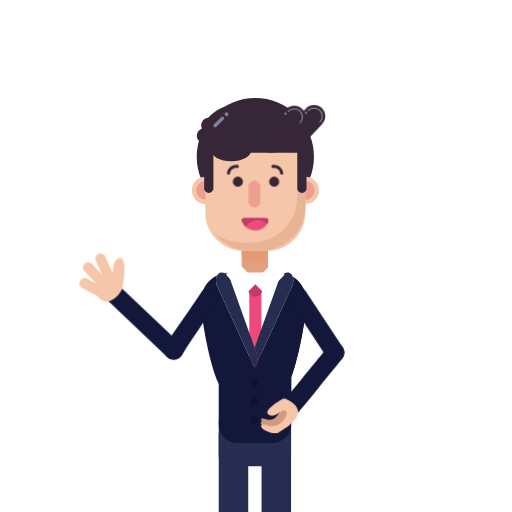
t = 0.00 s
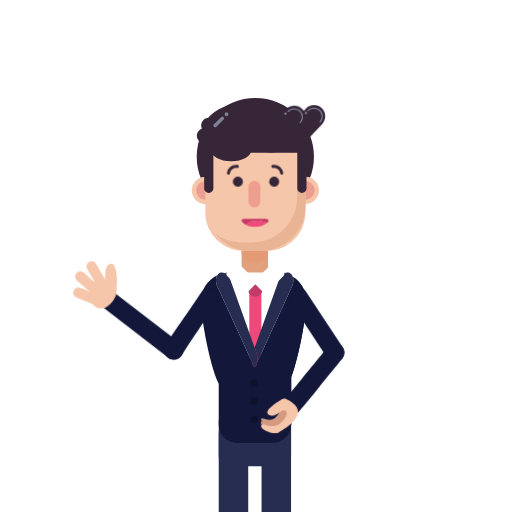
t = 0.88 s
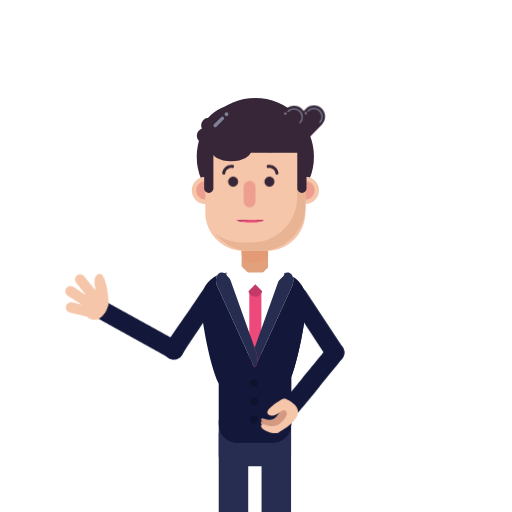
t = 1.75 s
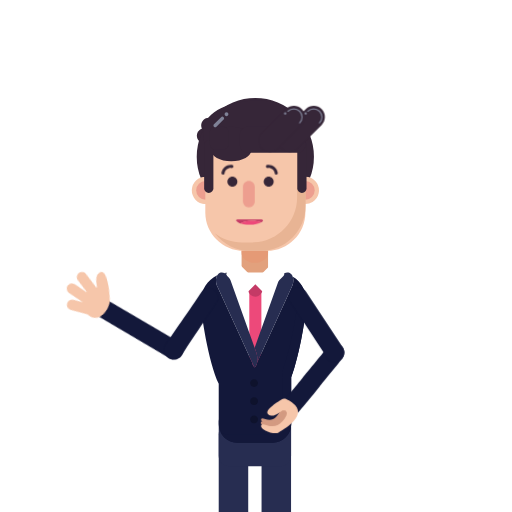
t = 2.50 s
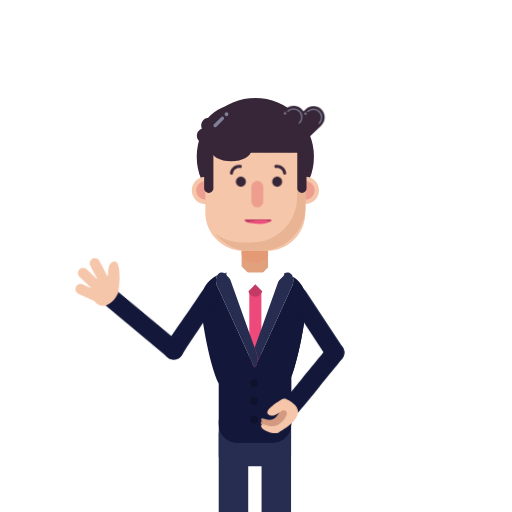
t = 3.31 s
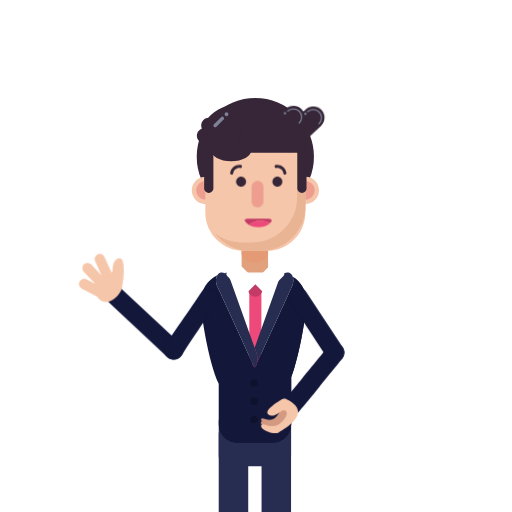
t = 4.25 s

The animated SVG that drew these frames (rendered in a browser with its animation timeline set to each time). Animation: 10 CSS @keyframes rules; one cycle of 5.00 s, repeats indefinitely.

<?xml version="1.0" encoding="utf-8"?>
<!-- Generator: Adobe Illustrator 24.0.0, SVG Export Plug-In . SVG Version: 6.00 Build 0)  -->
<svg version="1.1" id="w3pose1Svg" xmlns="http://www.w3.org/2000/svg" xmlns:xlink="http://www.w3.org/1999/xlink" x="0px" y="0px"
	 viewBox="0 0 1400 1400" enable-background="new 0 0 1400 1400" xml:space="preserve">
<g>
	<g>
		<path fill="#E2A17D" d="M712.43,774.38h-31.28c-11.3,0-20.54-9.24-20.54-20.54v-103.1c0-11.3,9.24-20.54,20.54-20.54h31.27
			c11.3,0,20.54,9.24,20.54,20.54v103.1C732.97,765.14,723.73,774.38,712.43,774.38z"/>
		<g>
			<path fill="#272D51" d="M678.73,1403.69v-216.41c0-22.18-18.15-40.33-40.33-40.33s-40.33,18.15-40.33,40.33v216.41H678.73z"/>
			<path fill="#272D51" d="M795.85,1403.69v-251.01c0-22.18-18.15-40.33-40.33-40.33s-40.33,18.15-40.33,40.33v251.01H795.85z"/>
			<path fill="#272D51" d="M766.9,1275.13H627.02c-15.93,0-28.96-13.03-28.96-28.96v-93.54c0-15.93,13.03-28.96,28.96-28.96H766.9
				c15.93,0,28.96,13.03,28.96,28.96v93.54C795.85,1262.1,782.82,1275.13,766.9,1275.13z"/>
			<path fill="#FFFFFF" d="M630.04,765.39l66.26,185.76l66.26-185.76c2.04-5.44,5.07-10.05,8.59-13.51
				c-6.98-4.1-15.01-6.56-23.58-6.87c-0.62-0.02-1.22-0.09-1.84-0.09h-97.15c-0.62,0-1.23,0.07-1.84,0.09
				c-9.01,0.33-17.43,3.04-24.66,7.53C625.32,755.92,628.12,760.28,630.04,765.39z"/>
			<path fill="#ED497A" d="M698.19,1112.34L698.19,1112.34c-9.09,0-16.53-7.44-16.53-16.53V802.25c0-9.09,7.44-16.53,16.53-16.53
				l0,0c9.09,0,16.53,7.44,16.53,16.53v293.57C714.72,1104.91,707.28,1112.34,698.19,1112.34z"/>

			<ellipse transform="matrix(0.9024 -0.4309 0.4309 0.9024 -273.1383 378.1634)" fill="#C43A66" cx="698.19" cy="792.01" rx="19.47" ry="19.47"/>
			<path fill="#13183A" d="M777.49,747.2c-5.81-1.38-11.83-2.19-18.05-2.19h-11.87c8.57,0.31,16.6,2.77,23.58,6.87
				C773.14,749.93,775.28,748.35,777.49,747.2z"/>
			<path fill="#13183A" d="M622.08,752.54c7.23-4.49,15.64-7.2,24.66-7.53h-19.26c-4.84,0-9.56,0.51-14.16,1.36
				C616.4,747.62,619.39,749.74,622.08,752.54z"/>
			<path fill="#FFFFFF" d="M795.85,789.45c0.06,0.47,0.12,0.95,0.16,1.43C795.97,790.39,795.91,789.92,795.85,789.45z"/>
			<path fill="#13183A" d="M800.45,756.76c2.36,6.68,2.24,15.36-0.93,23.82l-3.74,8.19l-92.56,202.46
				c-0.84,5.06-2.58,9.27-5.35,11.69l-0.72,1.58c-0.3-0.12-0.57-0.32-0.85-0.48c-0.29,0.16-0.55,0.35-0.85,0.48l-0.72-1.58
				c-2.77-2.42-4.51-6.63-5.35-11.69l-91.18-199.45l-5.12-11.2c-3.88-10.35-3.19-21.05,1.04-27.98
				c-26.55,12.6-45.07,39.63-45.07,70.84v0c0,32.75,20.35,164.6,49.02,226.21v110.51c0,27.78,22.73,50.52,50.52,50.52h97.15
				c27.78,0,50.52-22.73,50.52-50.52v-128.34c24.72-66.28,41.63-178.52,41.63-208.38v0C837.88,795.33,822.83,770.62,800.45,756.76z"
			/>
			<g>
				<path fill="#13183A" d="M802.57,758.16c8.13,12.33,12.88,27.05,12.88,42.84v0c0,29.86-16.91,142.1-41.63,208.38v128.34
					c0,27.78-22.73,50.52-50.52,50.52h-97.15c-8.13,0-15.81-1.99-22.63-5.44c8.34,16.49,25.42,27.89,45.07,27.89h97.15
					c27.78,0,50.52-22.73,50.52-50.52v-128.34c24.72-66.28,41.63-178.52,41.63-208.38v0C837.9,796.23,823.78,772.23,802.57,758.16z"
				/>
			</g>
			<path fill="#272D51" d="M771.15,751.88c-3.52,3.46-6.55,8.06-8.59,13.51L696.3,951.15l3.89,10.92
				c3.24,8.64,4.52,20.19,3.03,29.17l92.56-202.46l3.74-8.19c3.17-8.46,3.29-17.14,0.93-23.82c-1.78-5.02-4.95-8.92-9.31-10.71
				c-4.32-1.78-9.12-1.21-13.64,1.15C775.28,748.35,773.14,749.93,771.15,751.88z"/>
			<path fill="#272D51" d="M696.3,1004.04c0.29,0.16,0.55,0.35,0.85,0.48l0.72-1.58C697.38,1003.36,696.86,1003.73,696.3,1004.04z"
			/>
			<path fill="#272D51" d="M694.72,1002.93l-5.35-11.69C690.22,996.3,691.95,1000.51,694.72,1002.93z"/>
			<path fill="#272D51" d="M593.08,780.59l5.12,11.2l91.18,199.45l5.35,11.69l0.72,1.58c0.3-0.12,0.57-0.32,0.85-0.48
				c0.56-0.31,1.09-0.68,1.58-1.11c2.77-2.42,4.51-6.63,5.35-11.69c1.49-8.98,0.21-20.53-3.03-29.17l-3.89-10.92l-66.26-185.76
				c-1.92-5.11-4.71-9.47-7.96-12.85c-2.69-2.8-5.68-4.92-8.76-6.18c-3.98-1.63-8.1-1.85-11.85-0.31c-3.06,1.26-5.53,3.56-7.35,6.55
				C589.88,759.54,589.2,770.23,593.08,780.59z"/>
			<path fill="#FFFFFF" d="M665.59,799l-44.28-44.28c-3.05-3.05-3.05-8.04,0-11.09l21.66-21.66c3.05-3.05,8.04-3.05,11.09,0
				l44.28,44.28c3.05,3.05,3.05,8.04,0,11.09L676.68,799C673.63,802.05,668.64,802.05,665.59,799z"/>
			<path fill="#FFFFFF" d="M775.08,754.72L730.8,799c-3.05,3.05-8.04,3.05-11.09,0l-21.66-21.66c-3.05-3.05-3.05-8.04,0-11.09
				l44.28-44.28c3.05-3.05,8.04-3.05,11.09,0l21.66,21.66C778.13,746.68,778.13,751.67,775.08,754.72z"/>
			<path fill="#0E122C" d="M694.72,1057.94L694.72,1057.94c-5.84,0-10.62-4.78-10.62-10.62l0,0c0-5.84,4.78-10.62,10.62-10.62l0,0
				c5.84,0,10.62,4.78,10.62,10.62l0,0C705.34,1053.16,700.56,1057.94,694.72,1057.94z"/>
			<path fill="#0E122C" d="M694.72,1107.75L694.72,1107.75c-5.84,0-10.62-4.78-10.62-10.62l0,0c0-5.84,4.78-10.62,10.62-10.62l0,0
				c5.84,0,10.62,4.78,10.62,10.62l0,0C705.34,1102.97,700.56,1107.75,694.72,1107.75z"/>
			<path fill="#0E122C" d="M694.72,1157.57L694.72,1157.57c-5.84,0-10.62-4.78-10.62-10.62l0,0c0-5.84,4.78-10.62,10.62-10.62l0,0
				c5.84,0,10.62,4.78,10.62,10.62l0,0C705.34,1152.79,700.56,1157.57,694.72,1157.57z"/>
		</g>
	</g>
	<g id="gHead">
		<g>
			<path fill="#E59A76" d="M696.79,649.41c-19.9,0-36.18,12.1-36.18,26.9v15.48c0,14.79,16.28,26.9,36.18,26.9
				c19.9,0,36.18-12.1,36.18-26.9v-15.48C732.97,661.52,716.69,649.41,696.79,649.41z"/>
			<path fill="#362638" d="M642.35,414.31L642.35,414.31c-8.03,8.03-21.16,8.03-29.18,0l-56.98-56.98c-8.03-8.03-8.03-21.16,0-29.18
				v0c8.03-8.03,21.16-8.03,29.18,0l56.98,56.98C650.37,393.15,650.37,406.28,642.35,414.31z"/>
			<path fill="#362638" d="M660.19,371.23L660.19,371.23c0,11.35-9.29,20.64-20.64,20.64h-80.58c-11.35,0-20.64-9.29-20.64-20.64
				l0,0c0-11.35,9.29-20.64,20.64-20.64h80.58C650.91,350.59,660.19,359.88,660.19,371.23z"/>

			<ellipse transform="matrix(0.7071 -0.7071 0.7071 0.7071 -98.4719 619.1906)" fill="#362638" cx="698.19" cy="428.46" rx="160.24" ry="160.24"/>

			<ellipse transform="matrix(0.2217 -0.9751 0.9751 0.2217 -70.2741 953.0966)" fill="#F6C6AA" cx="561.9" cy="520.57" rx="37.36" ry="37.36"/>

			<ellipse transform="matrix(0.2235 -0.9747 0.9747 0.2235 140.8126 1217.899)" fill="#F6C6AA" cx="834.81" cy="520.57" rx="37.36" ry="37.36"/>
			<circle fill="#ED9E8F" cx="835.01" cy="520.57" r="25.43"/>
			<circle fill="#ED9E8F" cx="561.9" cy="520.57" r="25.43"/>
			<path fill="#F6C6AA" d="M730,685.98h-63.61c-57.76,0-105.01-47.26-105.01-105.01V406.5c0-57.76,47.26-105.01,105.01-105.01H730
				c57.76,0,105.01,47.26,105.01,105.01v174.46C835.01,638.72,787.75,685.98,730,685.98z"/>
			<path fill="#E8B494" d="M787.17,326.74c15.81,20.67,25.25,46.45,25.25,74.33v138.92c0,67.53-55.25,122.78-122.78,122.78h-28.06
				c-27.88,0-53.66-9.44-74.33-25.25c22.49,29.39,57.88,48.46,97.53,48.46h28.06c67.53,0,122.78-55.25,122.78-122.78V424.27
				C835.63,384.62,816.57,349.22,787.17,326.74z"/>
			<path fill="#362638" d="M712.76,275.7h-28.06c-178.37,21.11-117.55,120.94-125.94,120.94H830.6
				C815.7,345.62,796.24,275.7,712.76,275.7z"/>
			<path fill="#362638" d="M632.2,441.11L632.2,441.11c-30.51,0-55.47-14.21-55.47-31.57v-31.57c0-17.37,24.96-31.57,55.47-31.57
				l0,0c30.51,0,55.47,14.21,55.47,31.57v31.57C687.67,426.9,662.71,441.11,632.2,441.11z"/>
			<path fill="#362638" d="M570.85,527.41L570.85,527.41c-6.95,0-12.63-5.68-12.63-12.63V396.91c0-6.95,5.68-12.63,12.63-12.63l0,0
				c6.95,0,12.63,5.68,12.63,12.63v117.87C583.48,521.73,577.79,527.41,570.85,527.41z"/>
			<path fill="#362638" d="M825.54,527.41L825.54,527.41c-6.95,0-12.63-5.68-12.63-12.63V396.91c0-6.95,5.68-12.63,12.63-12.63l0,0
				c6.95,0,12.63,5.68,12.63,12.63v117.87C838.17,521.73,832.48,527.41,825.54,527.41z"/>
			<path fill="#362638" d="M610.18,409.54h-21.83c-7.89,0-14.34-6.45-14.34-14.34v-34.46c0-7.89,6.45-14.34,14.34-14.34h21.83
				c7.89,0,14.34,6.45,14.34,14.34v34.46C624.52,403.08,618.07,409.54,610.18,409.54z"/>
			<path fill="#362638" d="M814.63,417.49H676.28c-11.1,0-20.18-9.08-20.18-20.18v-30.73c0-11.1,9.08-20.18,20.18-20.18h138.35
				c11.1,0,20.18,9.08,20.18,20.18v30.73C834.81,408.41,825.73,417.49,814.63,417.49z"/>
			<path fill="#7F8297" d="M611.4,327.05l-19.58,19.58c-1.86,1.86-4.9,1.86-6.76,0v0c-1.86-1.86-1.86-4.9,0-6.76l19.58-19.58
				c1.86-1.86,4.9-1.86,6.76,0l0,0C613.26,322.15,613.26,325.19,611.4,327.05z"/>
			<path fill="#7F8297" d="M619.33,317.57L619.33,317.57c-2.86,0-5.2-2.34-5.2-5.2l0,0c0-2.86,2.34-5.2,5.2-5.2l0,0
				c2.86,0,5.2,2.34,5.2,5.2l0,0C624.52,315.23,622.18,317.57,619.33,317.57z"/>
			<g id="gHair">
				<g>
					<path fill="#362638" d="M879.51,341.55l-65.5,65.5c-11.9,11.9-31.37,11.9-43.27,0v0c-11.9-11.9-11.9-31.37,0-43.27l65.5-65.5
						c11.9-11.9,31.37-11.9,43.27,0v0C891.41,310.18,891.41,329.65,879.51,341.55z"/>
					<path fill="none" stroke="#7F8297" stroke-width="3.1836" stroke-linecap="round" stroke-miterlimit="10" d="M841.62,304.15
						c8.8-8.8,23.21-8.8,32.02,0l0,0c8.8,8.8,8.8,23.21,0,32.02"/>
					<path fill="#7F8297" d="M835.85,313.63L835.85,313.63c-1.78,0-3.23-1.45-3.23-3.23l0,0c0-1.78,1.45-3.23,3.23-3.23l0,0
						c1.78,0,3.23,1.45,3.23,3.23l0,0C839.08,312.18,837.62,313.63,835.85,313.63z"/>
				</g>
				<g>
					<path fill="#362638" d="M825.23,341.55l-65.5,65.5c-11.9,11.9-31.37,11.9-43.27,0v0c-11.9-11.9-11.9-31.37,0-43.27l65.5-65.5
						c11.9-11.9,31.37-11.9,43.27,0v0C837.13,310.18,837.13,329.65,825.23,341.55z"/>
					<path fill="none" stroke="#7F8297" stroke-width="3.1836" stroke-linecap="round" stroke-miterlimit="10" d="M787.34,304.15
						c8.8-8.8,23.21-8.8,32.02,0l0,0c8.8,8.8,8.8,23.21,0,32.02"/>
					<path fill="#7F8297" d="M779.85,313.63L779.85,313.63c-1.78,0-3.23-1.45-3.23-3.23l0,0c0-1.78,1.45-3.23,3.23-3.23l0,0
						c1.78,0,3.23,1.45,3.23,3.23l0,0C783.08,312.18,781.62,313.63,779.85,313.63z"/>
				</g>
			</g>
		</g>
		<g id="gEyesz">
			<path fill="#ED9E8F" d="M695.42,567L695.42,567c-8.86,0-16.1-7.25-16.1-16.1v-39.88c0-8.86,7.25-16.1,16.1-16.1l0,0
				c8.86,0,16.1,7.25,16.1,16.1v39.88C711.53,559.75,704.28,567,695.42,567z"/>
			<g id="gMouse">
				<path fill="#C43A66" d="M666.74,595.8h60c5.41,0,9.07,5.54,6.94,10.52c-1.17,2.74-2.64,5.32-4.37,7.7
					c-6.64-6.32-15.59-10.22-25.47-10.22c-13.19,0-24.73,6.92-31.28,17.31c-5.35-4.46-9.48-10.32-11.84-17.02
					C659.28,600.04,662.44,595.8,666.74,595.8z"/>
				<path fill="#ED497A" d="M703.84,603.8c9.88,0,18.84,3.9,25.47,10.22c-7.12,9.79-18.64,16.18-31.67,16.18
					c-9.54,0-18.28-3.42-25.08-9.09C679.11,610.72,690.65,603.8,703.84,603.8z"/>
			</g>
			<g id="gEyes">
				<path fill="#362638" d="M664.05,496.83c0,7.52-6.1,13.63-13.62,13.63c-7.52,0-13.63-6.1-13.63-13.63
					c0-7.52,6.1-13.62,13.63-13.62C657.95,483.21,664.05,489.31,664.05,496.83z"/>
				<path fill="#362638" d="M763.29,496.83c0,7.52-6.1,13.63-13.62,13.63c-7.52,0-13.62-6.1-13.62-13.63
					c0-7.52,6.1-13.62,13.62-13.62C757.19,483.21,763.29,489.31,763.29,496.83z"/>
			</g>
			<path fill="#362638" d="M770.31,477.65c-2.07,0-3.88-1.53-4.16-3.64c-1.28-9.4-9.97-16-19.36-14.74
				c-2.29,0.31-4.43-1.3-4.74-3.61c-0.31-2.3,1.3-4.42,3.61-4.74c14-1.91,26.93,7.95,28.83,21.95c0.31,2.3-1.3,4.42-3.61,4.74
				C770.69,477.64,770.5,477.65,770.31,477.65z"/>
			<g>
				<path fill="#362638" d="M624.75,477.65c-0.19,0-0.38-0.01-0.57-0.04c-2.3-0.31-3.92-2.43-3.61-4.74
					c1.9-14,14.84-23.85,28.83-21.95c2.3,0.31,3.92,2.43,3.61,4.74c-0.31,2.31-2.45,3.93-4.74,3.61
					c-9.42-1.29-18.09,5.34-19.36,14.74C628.63,476.12,626.83,477.65,624.75,477.65z"/>
			</g>
		</g>
	</g>
	<g id="gHR">
		<g id="gHRp">
			<path fill="#13183A" d="M329.63,784.77l-36.16,35.97l163.18,154.99c10.52,10.58,27.84,9.9,37.5-1.46l0,0
				c8.59-10.1,8.01-25.1-1.34-34.51L329.63,784.77z"/>
			<path fill="#F6C6AA" d="M327.67,705.04c-20.48,3.18-16.91,34.45-19.29,38.01c-0.25,0.37-0.65,0.86-1.17,1.39l-19.25-43.16
				c-3.17-7.12-11.59-10.34-18.71-7.17h0c-7.12,3.17-10.34,11.59-7.17,18.71l16.37,36.68c-0.23,0.16-0.45,0.32-0.68,0.48
				l-26.05-28.27c-5.28-5.73-14.29-6.1-20.02-0.82h0c-5.73,5.28-6.1,14.29-0.82,20.02l31.2,33.86l-24.31-12.97
				c-6.56-3.5-14.8-0.99-18.3,5.57l-0.61,1.14c-3.5,6.56-0.99,14.8,5.57,18.3l42.37,22.6c5.55,9.08,14.47,14.97,24.54,14.97
				c12.53,0,30.66-12.91,39.11-27.89c0,0,0.01,0,0.01,0c3.99-1.84,6.48-23.09,7.15-27.15C340.77,750.3,344.6,702.42,327.67,705.04z"
			/>
		</g>
		<path fill="#13183A" d="M584.97,790.31c-12.11-7.18-27.74-3.2-34.93,8.9c-11.22,18.88-81.26,117.8-97.34,142.95
			c-7.94,12.42-4.24,28.94,8.24,36.79h0c12.61,7.93,29.27,3.94,36.92-8.84c17.61-29.41,91.07-136.49,96.03-144.84
			C601.07,813.15,597.08,797.5,584.97,790.31L584.97,790.31z"/>
	</g>
	<g id="gHL">
		<g id="gHLp">
			<path fill="#13183A" d="M934.71,946.46c-10.99-11.8-30.05-10.45-39.27,2.77c-7.81,11.2-53.8,66-69.25,85.41
				c-25.83,32.45-51.05,61.28-51.3,61.57l38.37,33.6c1.27-1.45,31.35-35.84,60.45-73.06c9.36-11.97,55.19-67.09,63.21-78.51
				C943.77,968.45,942.85,955.2,934.71,946.46L934.71,946.46z"/>
			<g>
				<g>
					<path fill="#D39A81" d="M756.06,1138.61c-17.99,20.84-38.87-0.71-42.09,7.49c-3.22,8.19,25.73,20.08,35.38,14.04
						c8.45-5.3,58.74-32.87,27.8-57.7c-3.59,4.1-9.12,10.43-13.91,15.93C766.03,1120.91,766.47,1126.56,756.06,1138.61z"/>
				</g>
				<g>
					<path fill="#D39A81" d="M764.68,1145.03c-21.96,25.44-47.45-0.86-51.38,9.14c-3.93,10,31.41,24.52,43.19,17.14
						c10.32-6.47,71.71-40.13,33.94-70.43c-4.38,5.01-11.14,12.74-16.98,19.44C776.84,1123.42,777.38,1130.32,764.68,1145.03z"/>
				</g>
				<path fill="#F6C6AA" d="M772.01,1152.39c-24.81,28.74-53.61-0.97-58.06,10.33c-4.44,11.3,35.49,27.7,48.8,19.36
					c10.98-6.88,73.14-41.01,44.7-73.56c-3.07-3.51-18.7-16.57-21.77-13.05c-3.21,3.67-5.94,15.88-9.46,19.91
					c-1.74,1.99,6.93,9.74,7.69,12.27C785.23,1132.05,783.04,1139.61,772.01,1152.39z"/>
				<path fill="#F6C6AA" d="M781.64,1090.88c-3.66-1.7-7.94-1.39-11.35,0.77c-16.01,10.13-48.44,30.39-36.79,41.01
					c14.1,12.85,35.4-10.17,39.42-10.77c0.74-0.11,2.02-0.12,3.46,0.12c4.1,0.68,8.27-0.68,11.01-3.81
					c1.58-1.81,3.15-3.61,4.69-5.37c5.01-5.74,3.48-14.68-3.21-18.33C786.62,1093.29,784.22,1092.08,781.64,1090.88z"/>
			</g>
		</g>
		<path fill="#13183A" d="M836.09,796.64c-8.16-11.48-24.08-14.17-35.56-6.02l0,0c-11.48,8.16-14.17,24.08-6.02,35.56l99.93,152.04
			c7.83,12.23,24.23,15.54,36.19,7.3l0,0c11.42-7.87,14.52-23.38,7.01-35.04L836.09,796.64z"/>
	</g>
</g>
	<style>

		#w3pose1Svg #gEyes{
			transform-box: fill-box;
			-webkit-transform-origin: 50% 50%;
			-ms-transform-origin: 50% 50%;
			transform-origin: 50% 50%;
			-webkit-animation: animw2pose1eye1 3s infinite ease-in-out;
			animation: animw2pose1eye1 3s infinite ease-in-out;
		}

		@-webkit-keyframes animw2pose1eye1  {
			0%{-webkit-transform: scaleY(1);transform: scaleY(1);}
			5%{-webkit-transform: scaleY(0.1);transform: scaleY(0.1);}
			10%{-webkit-transform: scaleY(1);transform: scaleY(1);}
			60%{-webkit-transform: scaleY(1);transform: scaleY(1);}
			65%{-webkit-transform: scaleY(0.1);transform: scaleY(0.1);}
			70%{-webkit-transform: scaleY(1);transform: scaleY(1);}
			75%{-webkit-transform: scaleY(0.1);transform: scaleY(0.1);}
			80%{-webkit-transform: scaleY(1);transform: scaleY(1);}
			100%{-webkit-transform: scaleY(1);transform: scaleY(1);}
		}

		@keyframes animw2pose1eye1  {
			0%{-webkit-transform: scaleY(1);transform: scaleY(1);}
			5%{-webkit-transform: scaleY(0.1);transform: scaleY(0.1);}
			10%{-webkit-transform: scaleY(1);transform: scaleY(1);}
			60%{-webkit-transform: scaleY(1);transform: scaleY(1);}
			65%{-webkit-transform: scaleY(0.1);transform: scaleY(0.1);}
			70%{-webkit-transform: scaleY(1);transform: scaleY(1);}
			75%{-webkit-transform: scaleY(0.1);transform: scaleY(0.1);}
			80%{-webkit-transform: scaleY(1);transform: scaleY(1);}
			100%{-webkit-transform: scaleY(1);transform: scaleY(1);}
		}

		/************************/

		#w3pose1Svg #gEyesz{
			transform-box: fill-box;
			-webkit-transform-origin: 50% 50%;
			-ms-transform-origin: 50% 50%;
			transform-origin: 50% 50%;
			-webkit-animation: animw2pose1eye2 5s infinite ease-in-out;
			animation: animw2pose1eye2 5s infinite ease-in-out;
		}

		@-webkit-keyframes animw2pose1eye2{
			0%,20%{-webkit-transform: translateX(0px);transform: translateX(0px);}
			40%{-webkit-transform: translateX(-15px);transform: translateX(-15px);}
			50%{-webkit-transform: translateX(-15px);transform: translateX(-15px);}
			70%{-webkit-transform: translateX(10px);transform: translateX(10px);}
			80%{-webkit-transform: translateX(10px);transform: translateX(10px);}
			100%{-webkit-transform: translateX(0px);transform: translateX(0px);}
		}

		@keyframes animw2pose1eye2{
			0%,20%{-webkit-transform: translateX(0px);transform: translateX(0px);}
			40%{-webkit-transform: translateX(-15px);transform: translateX(-15px);}
			50%{-webkit-transform: translateX(-15px);transform: translateX(-15px);}
			70%{-webkit-transform: translateX(10px);transform: translateX(10px);}
			80%{-webkit-transform: translateX(10px);transform: translateX(10px);}
			100%{-webkit-transform: translateX(0px);transform: translateX(0px);}
		}

		/************************/

		#w3pose1Svg #gHRp{
			transform-box: fill-box;
			-webkit-transform-origin: 90% 90%;
			-ms-transform-origin: 90% 90%;
			transform-origin: 90% 90%;
			-webkit-animation: animw2pose1gHRp1 2s infinite alternate ease-in-out;
			animation: animw2pose1gHRp1 2s infinite alternate ease-in-out;
		}

		@-webkit-keyframes animw2pose1gHRp1{
			0%{-webkit-transform: rotate(0deg);transform: rotate(0deg);}
			100%{-webkit-transform: rotate(-15deg);transform: rotate(-15deg);}
		}

		@keyframes animw2pose1gHRp1{
			0%{-webkit-transform: rotate(0deg);transform: rotate(0deg);}
			100%{-webkit-transform: rotate(-15deg);transform: rotate(-15deg);}
		}

		/************************/

		#w3pose1Svg #gMouse{
			transform-box: fill-box;
			-webkit-transform-origin: 50% 20%;
			-ms-transform-origin: 50% 20%;
			transform-origin: 50% 20%;
			-webkit-animation: animw2pose1gMouse 0.8s infinite alternate ease-in-out;
			animation: animw2pose1gMouse 0.8s infinite alternate ease-in-out;
		}

		@-webkit-keyframes animw2pose1gMouse{
			0%{-webkit-transform: scaleY(1);transform: scaleY(1);}
			20%{-webkit-transform: scaleY(0.2);transform: scaleY(0.2);}
			40%{-webkit-transform: scaleY(1);transform: scaleY(1);}
			60%{-webkit-transform: scaleY(1);transform: scaleY(1);}
			80%{-webkit-transform: scaleY(0.2);transform: scaleY(0.2);}
			100%{-webkit-transform: scaleY(1);transform: scaleY(1);}
		}

		@keyframes animw2pose1gMouse{
			0%{-webkit-transform: scaleY(1);transform: scaleY(1);}
			20%{-webkit-transform: scaleY(0.2);transform: scaleY(0.2);}
			40%{-webkit-transform: scaleY(1);transform: scaleY(1);}
			60%{-webkit-transform: scaleY(1);transform: scaleY(1);}
			80%{-webkit-transform: scaleY(0.2);transform: scaleY(0.2);}
			100%{-webkit-transform: scaleY(1);transform: scaleY(1);}
		}

		/************************/

		#w3pose1Svg #gHair{
			transform-box: fill-box;
			-webkit-transform-origin: 50% 0%;
			-ms-transform-origin: 50% 0%;
			transform-origin: 50% 0%;
			-webkit-animation: animw2pose1gHair1 5s infinite alternate ease-in-out;
			animation: animw2pose1gHair1 5s infinite alternate ease-in-out;
		}

		@-webkit-keyframes animw2pose1gHair1{
			0%{-webkit-transform: rotate(-2deg);transform: rotate(-2deg);}
			100%{-webkit-transform: rotate(2deg);transform: rotate(2deg);}
		}

		@keyframes animw2pose1gHair1{
			0%{-webkit-transform: rotate(-2deg);transform: rotate(-2deg);}
			100%{-webkit-transform: rotate(2deg);transform: rotate(2deg);}
		}
	</style>
</svg>
